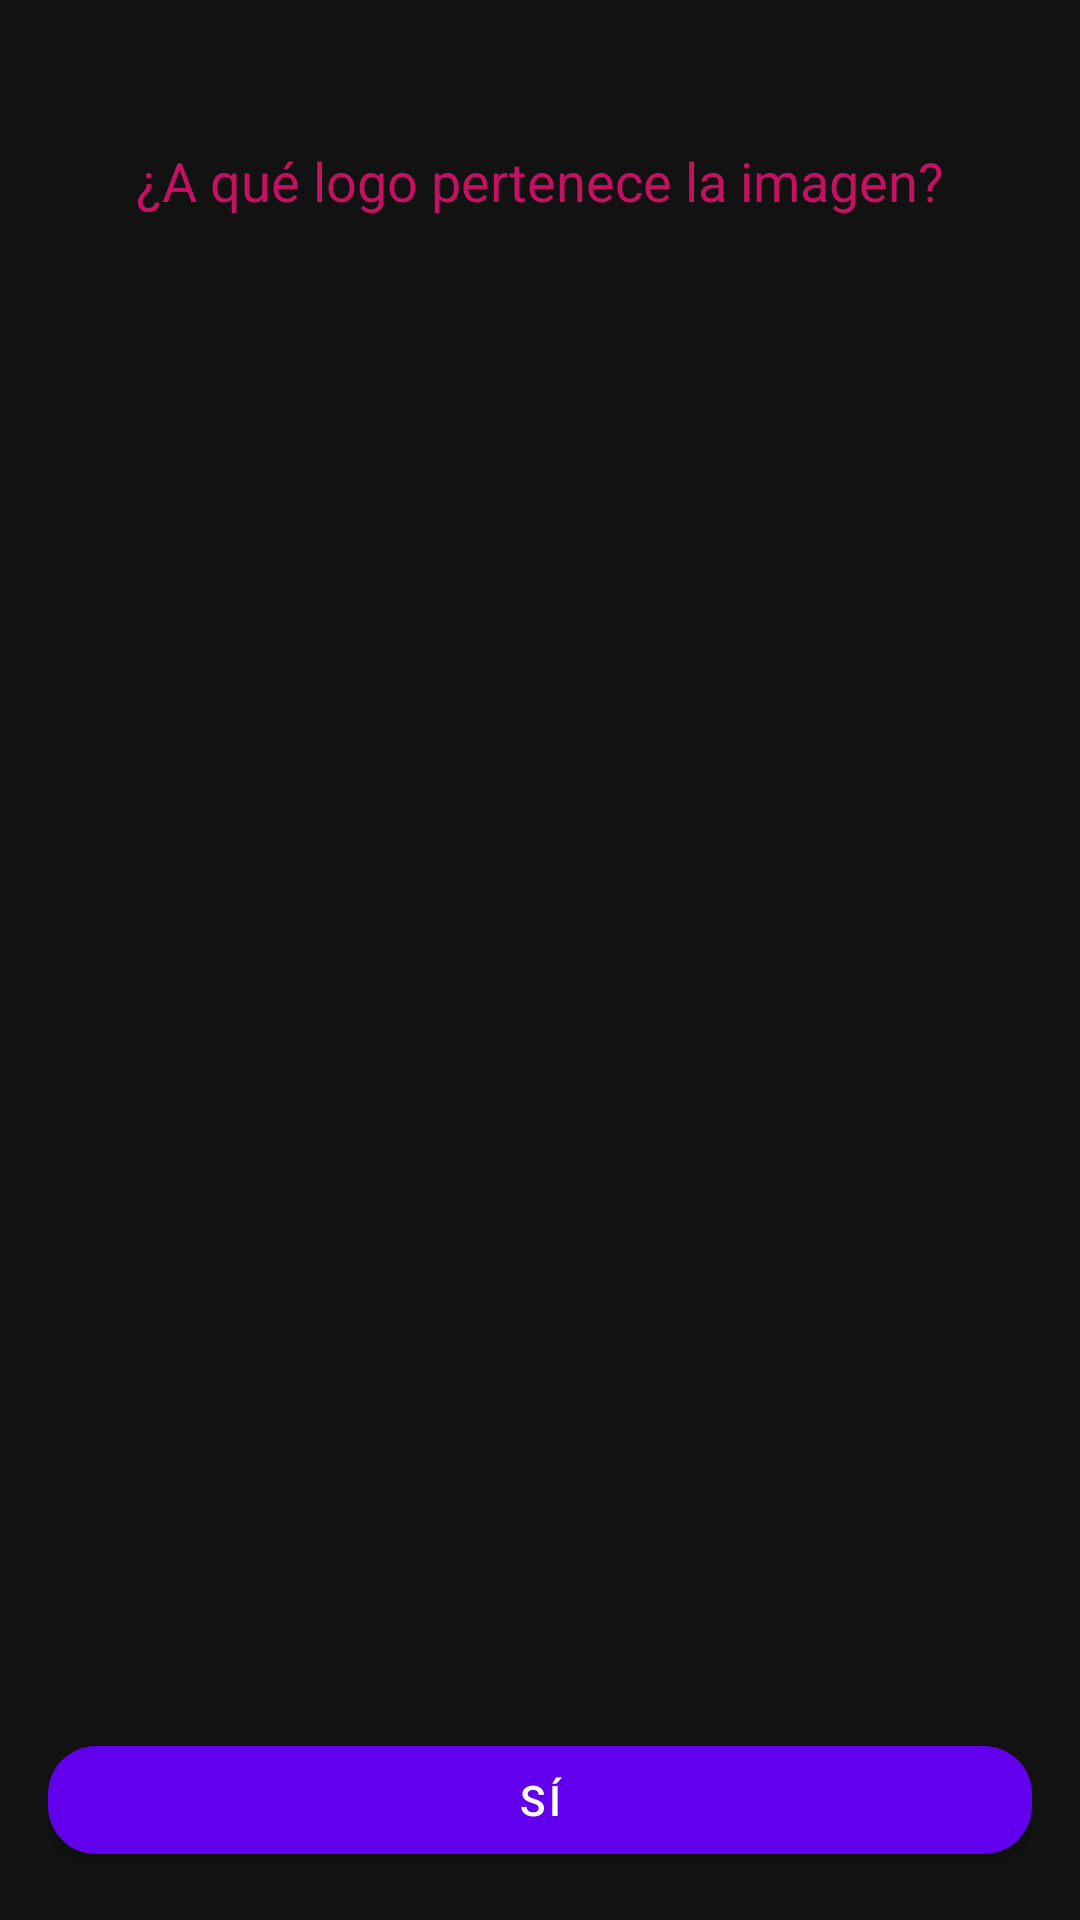

Reconstruct the res/layout file that produces this screen, plus the resources it refers to.
<!-- AndroidManifest.xml: application theme Theme.MaterialComponents.Light.NoActionBar -->
<!-- res/layout/fragment_first.xml -->
<?xml version="1.0" encoding="utf-8"?>
<androidx.constraintlayout.widget.ConstraintLayout
    xmlns:android="http://schemas.android.com/apk/res/android"
    xmlns:app="http://schemas.android.com/apk/res-auto"
    xmlns:tools="http://schemas.android.com/tools"
    android:layout_width="match_parent"
    android:layout_height="match_parent"
    android:background="@color/backgroundColor"
    android:padding="16dp"
    tools:context=".FirstFragment">

    <TextView
        android:id="@+id/tv_question"
        android:layout_width="wrap_content"
        android:layout_height="wrap_content"
        android:text="@string/question_one"
        android:textSize="18sp"
        android:textColor="@color/primaryTextColor"
        app:layout_constraintTop_toTopOf="parent"
        app:layout_constraintStart_toStartOf="parent"
        app:layout_constraintEnd_toEndOf="parent"
        android:layout_marginTop="32dp"/>

    <ImageView
        android:id="@+id/image_question"
        android:layout_width="0dp"
        android:layout_height="0dp"
        android:layout_marginTop="16dp"
        app:layout_constraintTop_toBottomOf="@id/tv_question"
        app:layout_constraintStart_toStartOf="parent"
        app:layout_constraintEnd_toEndOf="parent"
        app:layout_constraintBottom_toTopOf="@id/btn_yes"
        android:contentDescription="@string/question_image_desc"
        android:scaleType="centerCrop"/>

    <com.google.android.material.button.MaterialButton
        android:id="@+id/btn_yes"
        android:layout_width="match_parent"
        android:layout_height="wrap_content"
        android:text="@string/yes"
        android:layout_marginTop="16dp"
        app:cornerRadius="16dp"
        app:backgroundTint="@color/buttonColor"
        app:layout_constraintBottom_toBottomOf="parent"
        app:layout_constraintStart_toStartOf="parent"
        app:layout_constraintEnd_toEndOf="parent" />

    <com.google.android.material.button.MaterialButton
        android:id="@+id/btn_no"
        android:layout_width="match_parent"
        android:layout_height="wrap_content"
        android:text="@string/no"
        android:layout_marginTop="8dp"
        app:cornerRadius="16dp"
        app:backgroundTint="@color/buttonColor"
        app:layout_constraintTop_toBottomOf="@id/btn_yes"
        app:layout_constraintStart_toStartOf="parent"
        app:layout_constraintEnd_toEndOf="parent" />

</androidx.constraintlayout.widget.ConstraintLayout>
<!-- resources referenced by this layout -->
<resources>
  <color name="backgroundColor">#121212</color>
  <color name="buttonColor">#FF6200EE</color>
  <color name="primaryTextColor">#C51162</color>
  <string name="no">No</string>
  <string name="question_image_desc">Descripción de la imagen</string>
  <string name="question_one">¿A qué logo pertenece la imagen?</string>
  <string name="yes">Sí</string>
</resources>
